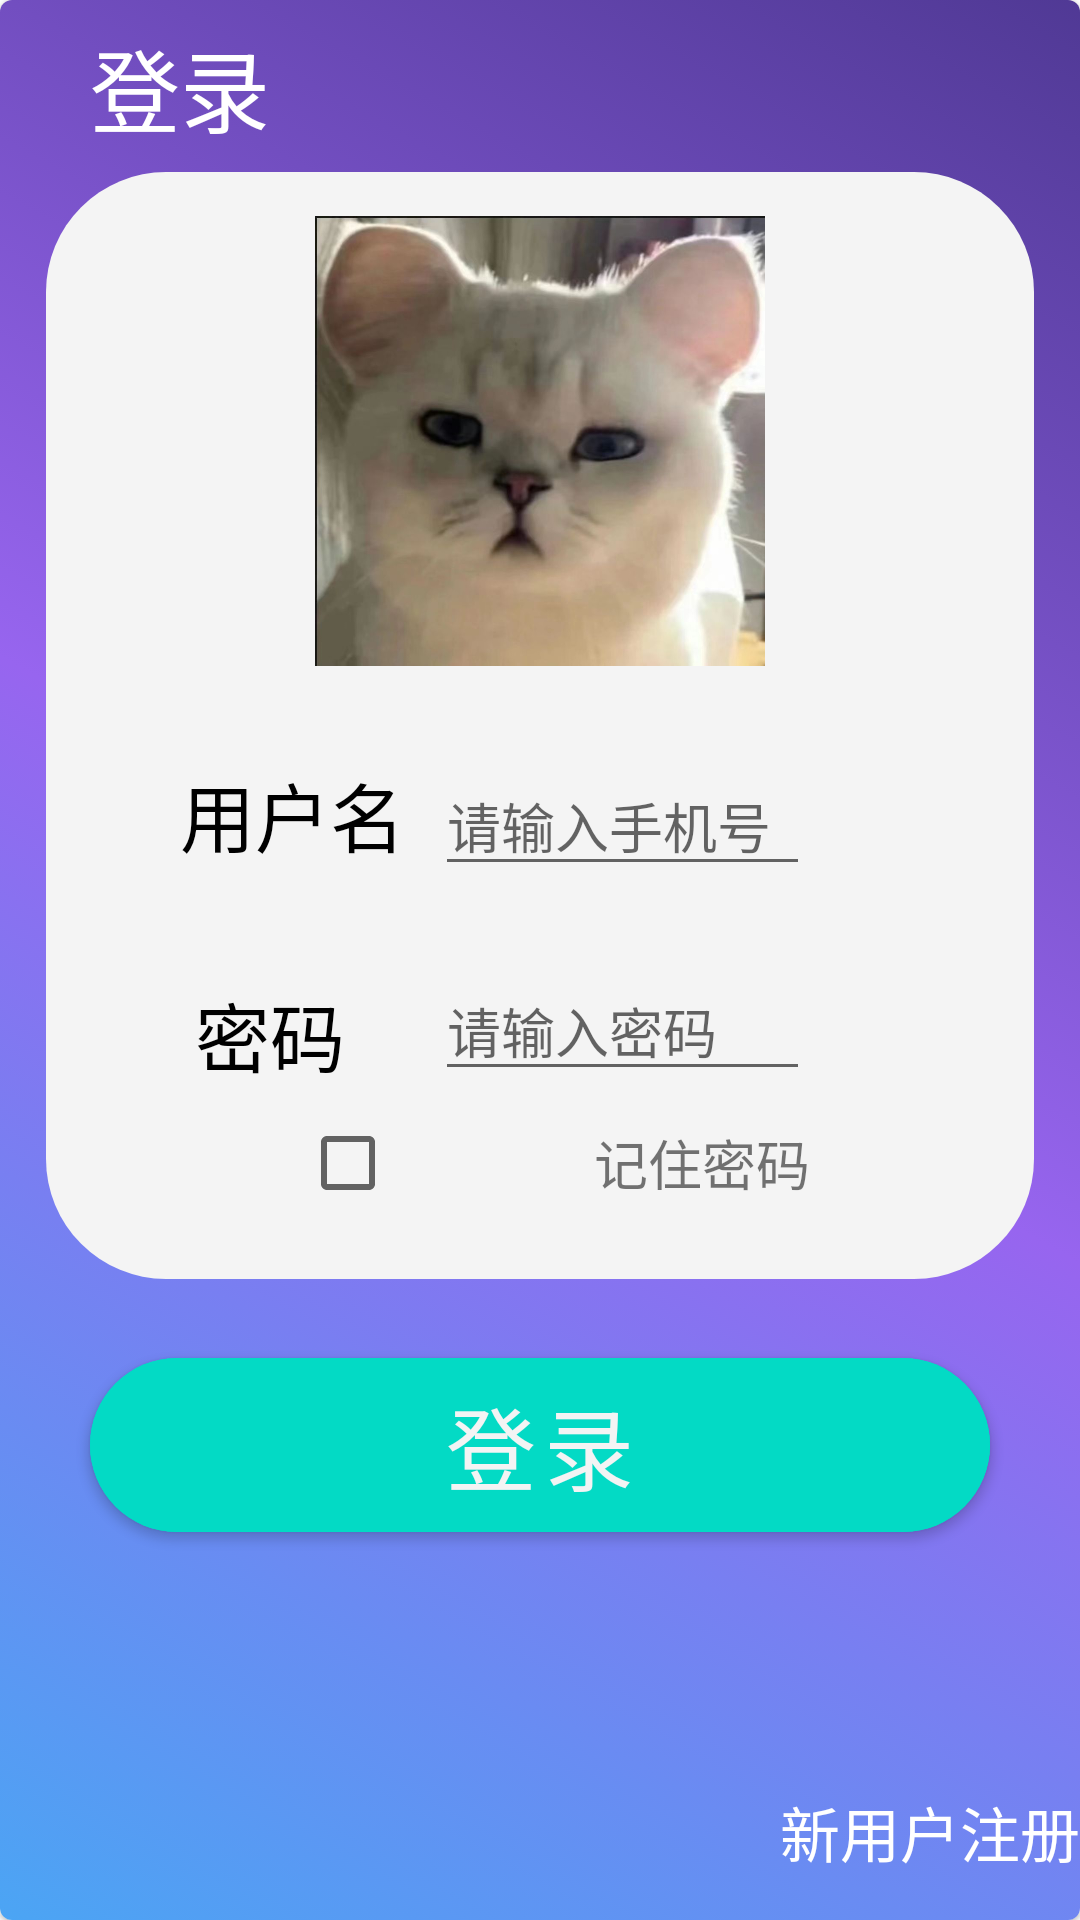

Write the Android layout XML for this screen, with the resource values it uses.
<!-- AndroidManifest.xml: application theme Theme.Ccccccc -->
<!-- res/layout/activity_denglu.xml -->
<?xml version="1.0" encoding="utf-8"?>
<com.google.android.material.card.MaterialCardView xmlns:android="http://schemas.android.com/apk/res/android"
    xmlns:app="http://schemas.android.com/apk/res-auto"
    xmlns:tools="http://schemas.android.com/tools"
    android:layout_width="match_parent"
    android:layout_height="match_parent"
    android:orientation="vertical"
    tools:context=".ui.notifications.DengluActivity">
    <LinearLayout
        android:layout_width="match_parent"
        android:layout_height="match_parent"
        android:orientation="vertical"
        android:background="@drawable/bggradient"
       >

    <LinearLayout

        android:layout_width="match_parent"
        android:layout_height="wrap_content"
        android:orientation="horizontal">


        <TextView
            android:layout_marginLeft="30dp"
            android:layout_marginTop="7dp"
            android:layout_width="60dp"
            android:layout_height="50dp"
            android:text="登录"
            android:textSize="30dp"
            android:textColor="@color/white"/>


    </LinearLayout>

            <LinearLayout
                android:layout_width="match_parent"
                android:layout_height="wrap_content"
                android:orientation="vertical"
                android:background="@drawable/shap"
                android:layout_marginLeft="15dp"
                android:layout_marginRight="15dp">
                <ImageView
                   android:background="@drawable/nav_icon"
                    android:layout_gravity="center_horizontal"
                    android:layout_width="150dp"
                    android:layout_height="150dp"/>
    <LinearLayout
        android:layout_marginTop="30dp"
        android:layout_width="match_parent"
        android:layout_height="wrap_content"
        android:orientation="horizontal">


        <TextView
            android:layout_marginStart="30dp"

            android:layout_width="wrap_content"
            android:layout_height="wrap_content"
            android:text="用户名"
            android:textSize="25dp"
            android:textColor="@color/black"
            android:layout_marginLeft="30dp" />
        <EditText
            android:id="@+id/accountEdit"

            android:layout_marginRight="60dp"
            android:layout_marginLeft="10dp"
            android:layout_width="match_parent"
            android:layout_height="wrap_content"
            android:hint="请输入手机号"

            />


    </LinearLayout>
    <LinearLayout
        android:layout_width="match_parent"
        android:layout_height="wrap_content"
        android:orientation="horizontal">

        <TextView
            android:layout_marginLeft="35dp"
            android:layout_marginTop="30dp"
            android:layout_width="wrap_content"
            android:layout_height="wrap_content"
            android:text="密码"
            android:textSize="25dp"
            android:textColor="@color/black"
            />
        <EditText
            android:id="@+id/passwordEdit"
            android:layout_marginLeft="30dp"
            android:layout_marginTop="25dp"
            android:layout_marginRight="60dp"
            android:layout_width="match_parent"
            android:layout_height="wrap_content"
            android:hint="请输入密码"/>


    </LinearLayout>
    <LinearLayout
        android:orientation="horizontal"
        android:layout_width="match_parent"
        android:layout_height="wrap_content">

        <CheckBox
            android:id="@+id/rememberPass"
            android:layout_width="wrap_content"
            android:layout_height="wrap_content"
            android:layout_marginLeft="70dp" />

        <TextView
            android:layout_marginLeft="50dp"
            android:layout_width="wrap_content"
            android:layout_height="wrap_content"
            android:textSize="18sp"
            android:text="记住密码"
            android:layout_gravity="center_vertical"/>
    </LinearLayout>
        </LinearLayout>

    <com.google.android.material.button.MaterialButton

        android:id="@+id/button_denglu"
        android:layout_marginTop="20dp"
        android:layout_width="300dp"
        android:layout_height="70dp"
        android:backgroundTint="@color/teal_200"
        android:layout_gravity="center"
        app:cornerRadius="40dp"
        android:text="登录"
        android:textSize="30dp"
        />


    <Button
        android:id="@+id/button_regiter"
        android:layout_marginTop="70dp"
        android:layout_width="wrap_content"
        android:layout_height="wrap_content"
        android:background="#00000000"
        android:text="新用户注册"
        android:textColor="@color/white"
        android:layout_gravity="right"
        android:textSize="20dp"/>
</LinearLayout>
</com.google.android.material.card.MaterialCardView>
<!-- resources referenced by this layout -->
<resources>
  <!-- drawable bggradient (drawable) -->
  <?xml version="1.0" encoding="utf-8"?>
  <selector xmlns:android="http://schemas.android.com/apk/res/android">
      <item>
          <shape>
              <gradient
                  android:startColor="#4BA5F4"
                  android:centerColor="#9765EF"
                  android:endColor="#503995"
                  android:angle="45"
                  ></gradient>
          </shape>
      </item>
  </selector>
  <!-- drawable nav_icon: png bitmap (drawable, 59033 bytes) -->
  <!-- drawable shap (drawable) -->
  <?xml version="1.0" encoding="utf-8"?>
  <shape xmlns:android="http://schemas.android.com/apk/res/android"
      android:shape="rectangle" >
  
      
      <padding
          android:bottom="15dp"
          android:left="15dp"
          android:right="15dp"
          android:top="15dp"
          />
  
      
      <corners android:radius="40dp" />
  
      
      <stroke
          android:width="2px"
          android:color="#001E90FF" />
  
      
      <solid android:color="#F4F4F4" />
  
  </shape>
  <style name="Theme.Ccccccc" parent="Theme.MaterialComponents.Light.NoActionBar">
          
          <item name="colorPrimary">@color/purple_500</item>
          <item name="colorPrimaryVariant">#48C5FD</item>
          <item name="colorOnPrimary">#F3F4F4</item>
          
          <item name="colorSecondary">@color/teal_200</item>
          <item name="colorSecondaryVariant">@color/teal_700</item>
          <item name="colorOnSecondary">@color/black</item>
          
          <item name="android:statusBarColor" tools:targetApi="l">?attr/colorPrimaryVariant</item>
          
      </style>
  <!-- not gathered from this repository: default colours our renderer supplied (Android Studio template values) -->
  <color name="purple_500">#FF6200EE</color>
  <color name="teal_200">#FF03DAC5</color>
  <color name="teal_700">#FF018786</color>
  <color name="black">#FF000000</color>
  <color name="white">#FFFFFFFF</color>
</resources>
